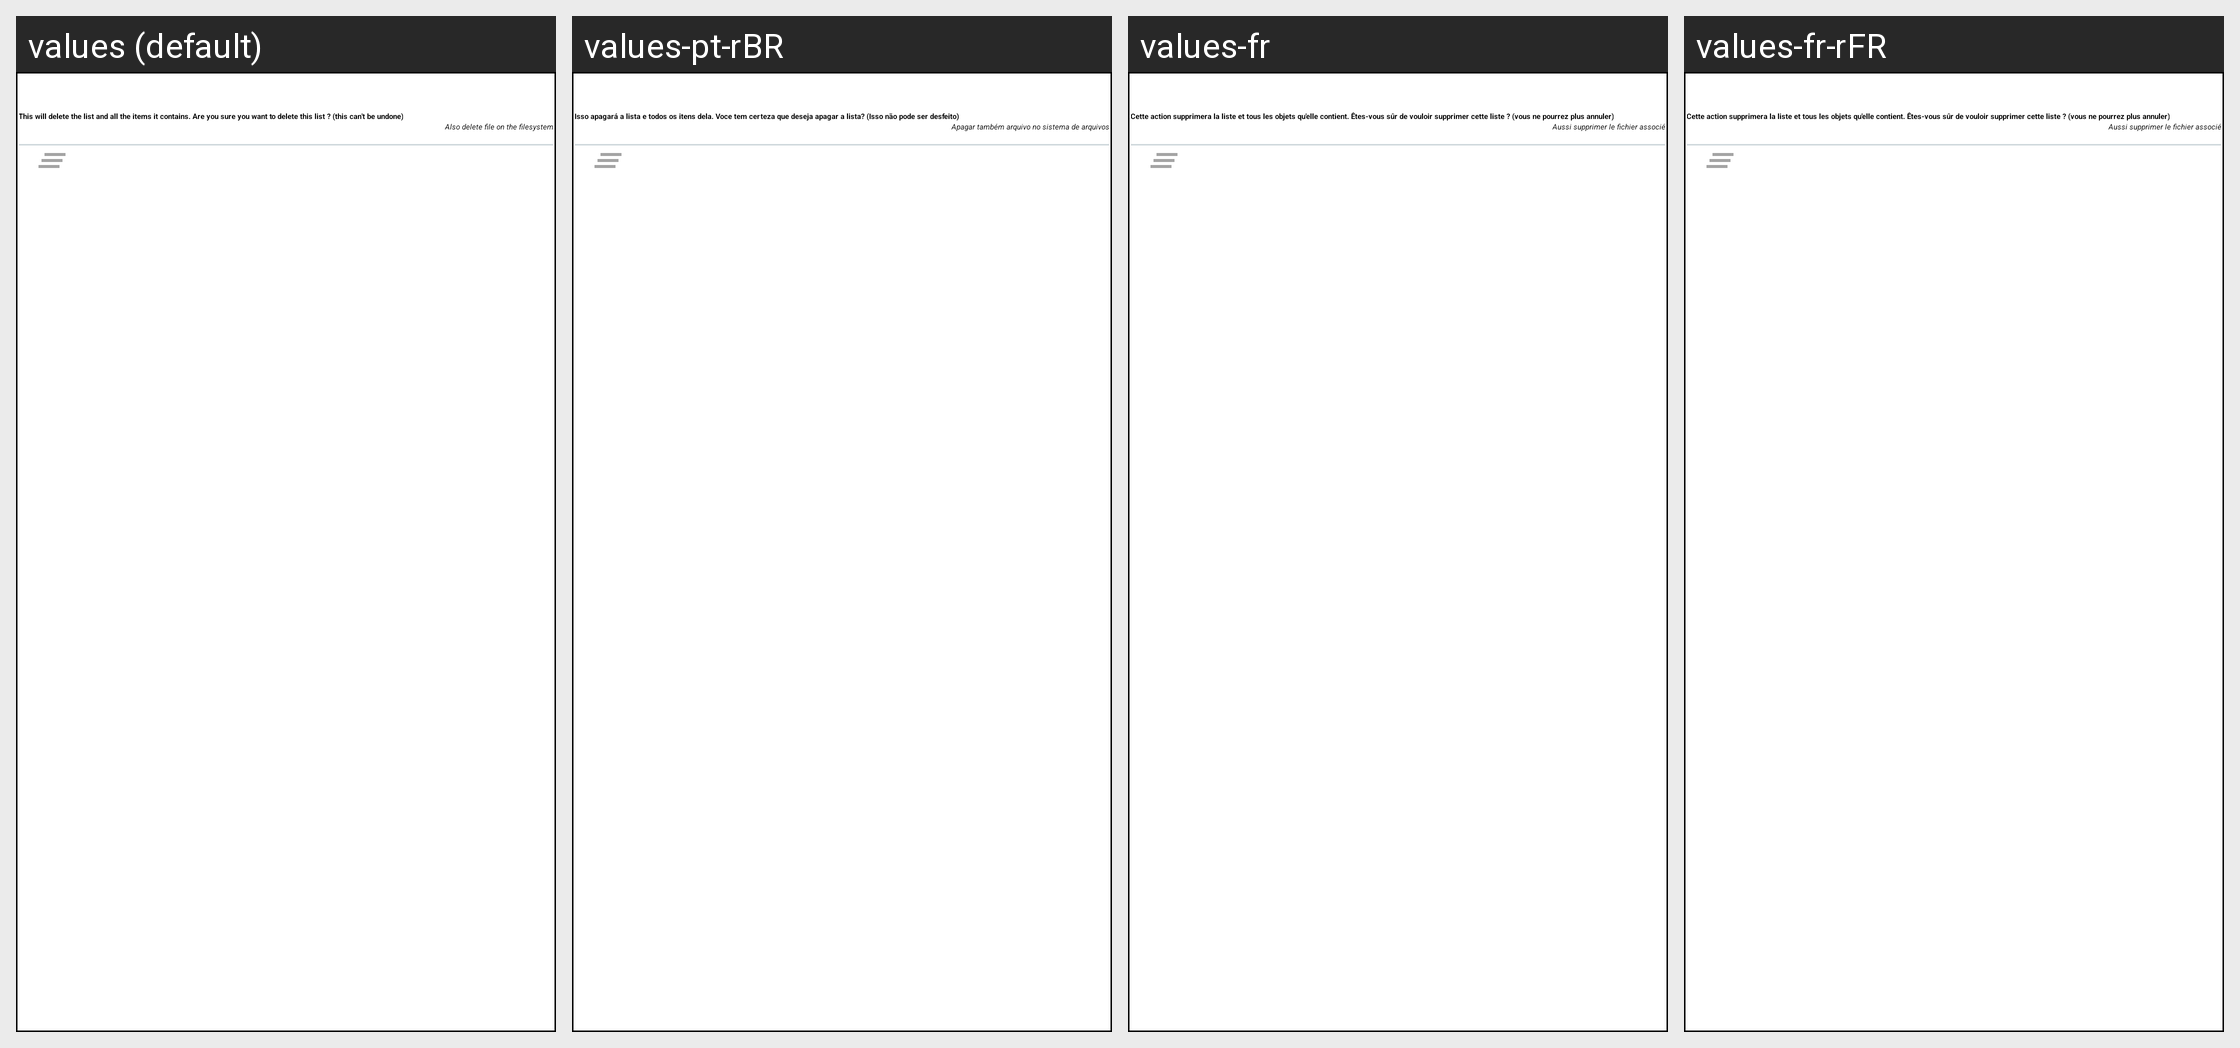

Translations of the strings shown on this Android screen, per locale in the grid:
Android screen res/layout/dialog_delete_list.xml rendered under 4 locales, left to right: values (default), values-pt-rBR, values-fr, values-fr-rFR. Device: Nexus 5 (rendered at 1080×1920; each locale shown at half size, 540×960, under a caption strip naming it); theme AppThemeLauncher.
Strings drawn on this screen, with the default value and each locale's value (text and hints the layout hard-codes, and strings that could not be matched under every locale, appear in the picture but are not listed):

delete_list_forever_warning
  values: This will delete the list and all the items it contains. Are you sure you want to delete this list ? (this can't be undone)
  values-pt-rBR: Isso apagará a lista e todos os itens dela. Voce tem certeza que deseja apagar a lista? (Isso não pode ser desfeito)
  values-fr: Cette action supprimera la liste et tous les objets qu'elle contient. Êtes-vous sûr de vouloir supprimer cette liste ? (vous ne pourrez plus annuler)
  values-fr-rFR: Cette action supprimera la liste et tous les objets qu'elle contient. Êtes-vous sûr de vouloir supprimer cette liste ? (vous ne pourrez plus annuler)  [from values-fr]

also_delete_file
  values: Also delete file on the filesystem
  values-pt-rBR: Apagar também arquivo no sistema de arquivos
  values-fr: Aussi supprimer le fichier associé
  values-fr-rFR: Aussi supprimer le fichier associé  [from values-fr]
